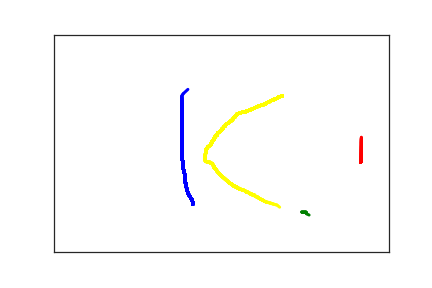

Source data for this figure (header and first rows):
2.070000000000000000e+02, 3.900000000000000000e+02, 0.000000000000000000e+00, 1.000000000000000000e+00
2.070000000000000000e+02, 3.860000000000000000e+02, 1.700000000000000000e+02, 1.000000000000000000e+00
2.070000000000000000e+02, 3.840000000000000000e+02, 1.820000000000000000e+02, 1.000000000000000000e+00
2.060000000000000000e+02, 3.800000000000000000e+02, 2.030000000000000000e+02, 1.000000000000000000e+00
2.040000000000000000e+02, 3.750000000000000000e+02, 2.210000000000000000e+02, 1.000000000000000000e+00
2.020000000000000000e+02, 3.700000000000000000e+02, 2.330000000000000000e+02, 1.000000000000000000e+00
2.000000000000000000e+02, 3.650000000000000000e+02, 2.460000000000000000e+02, 1.000000000000000000e+00
1.990000000000000000e+02, 3.590000000000000000e+02, 2.670000000000000000e+02, 1.000000000000000000e+00
1.980000000000000000e+02, 3.530000000000000000e+02, 2.830000000000000000e+02, 1.000000000000000000e+00
1.970000000000000000e+02, 3.480000000000000000e+02, 2.990000000000000000e+02, 1.000000000000000000e+00
1.970000000000000000e+02, 3.430000000000000000e+02, 3.150000000000000000e+02, 1.000000000000000000e+00
1.960000000000000000e+02, 3.400000000000000000e+02, 3.370000000000000000e+02, 1.000000000000000000e+00
1.950000000000000000e+02, 3.360000000000000000e+02, 3.560000000000000000e+02, 1.000000000000000000e+00
1.950000000000000000e+02, 3.320000000000000000e+02, 3.680000000000000000e+02, 1.000000000000000000e+00
1.950000000000000000e+02, 3.280000000000000000e+02, 3.810000000000000000e+02, 1.000000000000000000e+00
1.950000000000000000e+02, 3.240000000000000000e+02, 3.990000000000000000e+02, 1.000000000000000000e+00
1.950000000000000000e+02, 3.200000000000000000e+02, 4.140000000000000000e+02, 1.000000000000000000e+00
1.940000000000000000e+02, 3.160000000000000000e+02, 4.310000000000000000e+02, 1.000000000000000000e+00
1.940000000000000000e+02, 3.130000000000000000e+02, 4.470000000000000000e+02, 1.000000000000000000e+00
1.930000000000000000e+02, 3.090000000000000000e+02, 4.690000000000000000e+02, 1.000000000000000000e+00
1.930000000000000000e+02, 3.050000000000000000e+02, 4.870000000000000000e+02, 1.000000000000000000e+00
1.930000000000000000e+02, 3.010000000000000000e+02, 4.990000000000000000e+02, 1.000000000000000000e+00
1.930000000000000000e+02, 2.970000000000000000e+02, 5.120000000000000000e+02, 1.000000000000000000e+00
1.920000000000000000e+02, 2.930000000000000000e+02, 5.360000000000000000e+02, 1.000000000000000000e+00
1.920000000000000000e+02, 2.890000000000000000e+02, 5.490000000000000000e+02, 1.000000000000000000e+00
1.910000000000000000e+02, 2.870000000000000000e+02, 5.630000000000000000e+02, 1.000000000000000000e+00
1.910000000000000000e+02, 2.840000000000000000e+02, 5.810000000000000000e+02, 1.000000000000000000e+00
1.910000000000000000e+02, 2.810000000000000000e+02, 6.040000000000000000e+02, 1.000000000000000000e+00
1.910000000000000000e+02, 2.770000000000000000e+02, 6.190000000000000000e+02, 1.000000000000000000e+00
1.910000000000000000e+02, 2.740000000000000000e+02, 6.350000000000000000e+02, 1.000000000000000000e+00
1.910000000000000000e+02, 2.700000000000000000e+02, 6.510000000000000000e+02, 1.000000000000000000e+00
1.910000000000000000e+02, 2.660000000000000000e+02, 6.730000000000000000e+02, 1.000000000000000000e+00
1.910000000000000000e+02, 2.620000000000000000e+02, 6.920000000000000000e+02, 1.000000000000000000e+00
1.910000000000000000e+02, 2.600000000000000000e+02, 7.120000000000000000e+02, 1.000000000000000000e+00
1.910000000000000000e+02, 2.570000000000000000e+02, 7.280000000000000000e+02, 1.000000000000000000e+00
1.910000000000000000e+02, 2.550000000000000000e+02, 7.430000000000000000e+02, 1.000000000000000000e+00
1.910000000000000000e+02, 2.540000000000000000e+02, 7.540000000000000000e+02, 1.000000000000000000e+00
1.910000000000000000e+02, 2.510000000000000000e+02, 7.650000000000000000e+02, 1.000000000000000000e+00
1.910000000000000000e+02, 2.500000000000000000e+02, 7.790000000000000000e+02, 1.000000000000000000e+00
1.910000000000000000e+02, 2.480000000000000000e+02, 7.920000000000000000e+02, 1.000000000000000000e+00
1.910000000000000000e+02, 2.440000000000000000e+02, 8.130000000000000000e+02, 1.000000000000000000e+00
1.910000000000000000e+02, 2.410000000000000000e+02, 8.300000000000000000e+02, 1.000000000000000000e+00
1.910000000000000000e+02, 2.390000000000000000e+02, 8.490000000000000000e+02, 1.000000000000000000e+00
1.910000000000000000e+02, 2.370000000000000000e+02, 8.640000000000000000e+02, 1.000000000000000000e+00
1.910000000000000000e+02, 2.360000000000000000e+02, 8.760000000000000000e+02, 1.000000000000000000e+00
1.910000000000000000e+02, 2.330000000000000000e+02, 8.980000000000000000e+02, 1.000000000000000000e+00
1.910000000000000000e+02, 2.310000000000000000e+02, 9.140000000000000000e+02, 1.000000000000000000e+00
1.910000000000000000e+02, 2.280000000000000000e+02, 9.320000000000000000e+02, 1.000000000000000000e+00
1.910000000000000000e+02, 2.260000000000000000e+02, 9.500000000000000000e+02, 1.000000000000000000e+00
1.910000000000000000e+02, 2.220000000000000000e+02, 9.670000000000000000e+02, 1.000000000000000000e+00
1.910000000000000000e+02, 2.190000000000000000e+02, 9.890000000000000000e+02, 1.000000000000000000e+00
1.910000000000000000e+02, 2.160000000000000000e+02, 1.009000000000000000e+03, 1.000000000000000000e+00
1.910000000000000000e+02, 2.130000000000000000e+02, 1.024000000000000000e+03, 1.000000000000000000e+00
1.910000000000000000e+02, 2.100000000000000000e+02, 1.043000000000000000e+03, 1.000000000000000000e+00
1.910000000000000000e+02, 2.080000000000000000e+02, 1.055000000000000000e+03, 1.000000000000000000e+00
1.910000000000000000e+02, 2.050000000000000000e+02, 1.068000000000000000e+03, 1.000000000000000000e+00
1.910000000000000000e+02, 2.030000000000000000e+02, 1.084000000000000000e+03, 1.000000000000000000e+00
1.910000000000000000e+02, 2.000000000000000000e+02, 1.102000000000000000e+03, 1.000000000000000000e+00
1.910000000000000000e+02, 1.970000000000000000e+02, 1.120000000000000000e+03, 1.000000000000000000e+00
1.910000000000000000e+02, 1.940000000000000000e+02, 1.137000000000000000e+03, 1.000000000000000000e+00
1.910000000000000000e+02, 1.910000000000000000e+02, 1.149000000000000000e+03, 1.000000000000000000e+00
... 218 more rows
